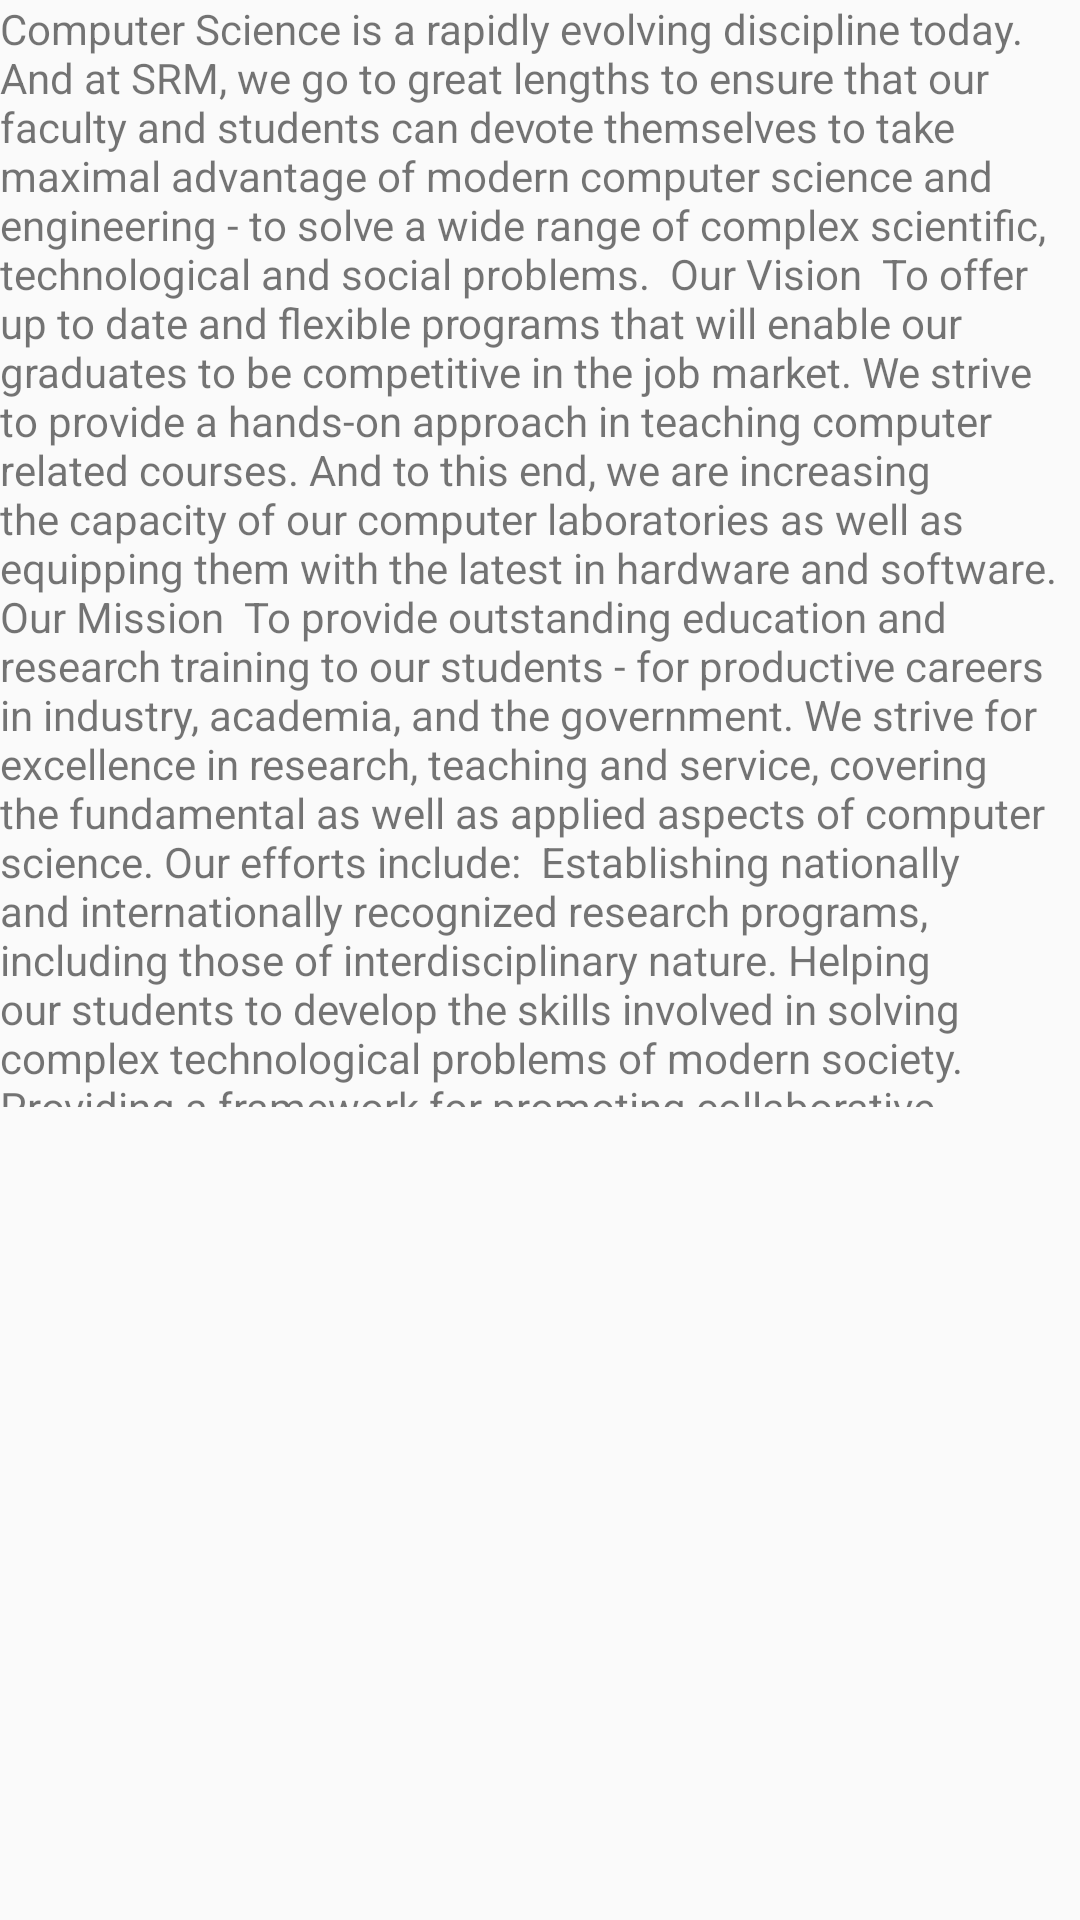

This screen was rendered from an Android layout file. Write that file and the resources it references.
<!-- AndroidManifest.xml: application theme AppTheme -->
<!-- res/layout/ourdepartment.xml -->
<?xml version="1.0" encoding="utf-8"?>
<LinearLayout xmlns:android="http://schemas.android.com/apk/res/android"
    xmlns:app="http://schemas.android.com/apk/res-auto"
    android:layout_width="match_parent"
    android:layout_height="match_parent"
    android:weightSum="1"
    android:orientation="vertical">


    <ImageView
        android:layout_width="match_parent"
        android:layout_height="wrap_content"
        app:srcCompat="@drawable/cse_hd"
        android:id="@+id/imageView2"
       />

    <TextView
        android:layout_width="wrap_content"
        android:layout_height="369dp"
        android:text="Computer Science is a rapidly evolving discipline today. And at SRM, we go to great lengths to ensure that our faculty and students can devote themselves to take maximal advantage of modern computer science and engineering - to solve a wide range of complex scientific, technological and social problems.

Our Vision

To offer up to date and flexible programs that will enable our graduates to be competitive in the job market. We strive to provide a hands-on approach in teaching computer related courses. And to this end, we are increasing the capacity of our computer laboratories as well as equipping them with the latest in hardware and software.

Our Mission

To provide outstanding education and research training to our students - for productive careers in industry, academia, and the government. We strive for excellence in research, teaching and service, covering the fundamental as well as applied aspects of computer science. Our efforts include:

Establishing nationally and internationally recognized research programs, including those of interdisciplinary nature.
Helping our students to develop the skills involved in solving complex technological problems of modern society.
Providing a framework for promoting collaborative and multidisciplinary activities.
At SRM University, the teaching environment is one that emphasizes depth, originality and critical thinking. The department also promotes innovative research and education programs in core computer science as well as multidisciplinary application areas. Upon graduation, our students will be able to perform research in all branches of the computing field."

        android:id="@+id/textView2" />
</LinearLayout>
<!-- resources referenced by this layout -->
<resources>
  <style name="AppTheme" parent="Theme.AppCompat.Light.DarkActionBar">
          
          <item name="colorPrimary">@color/colorPrimary</item>
          <item name="colorPrimaryDark">@color/colorPrimaryDark</item>
          <item name="colorAccent">@color/colorAccent</item>
      </style>
  <color name="colorPrimary">#3F51B5</color>
  <color name="colorPrimaryDark">#303F9F</color>
  <color name="colorAccent">#FF4081</color>
</resources>
